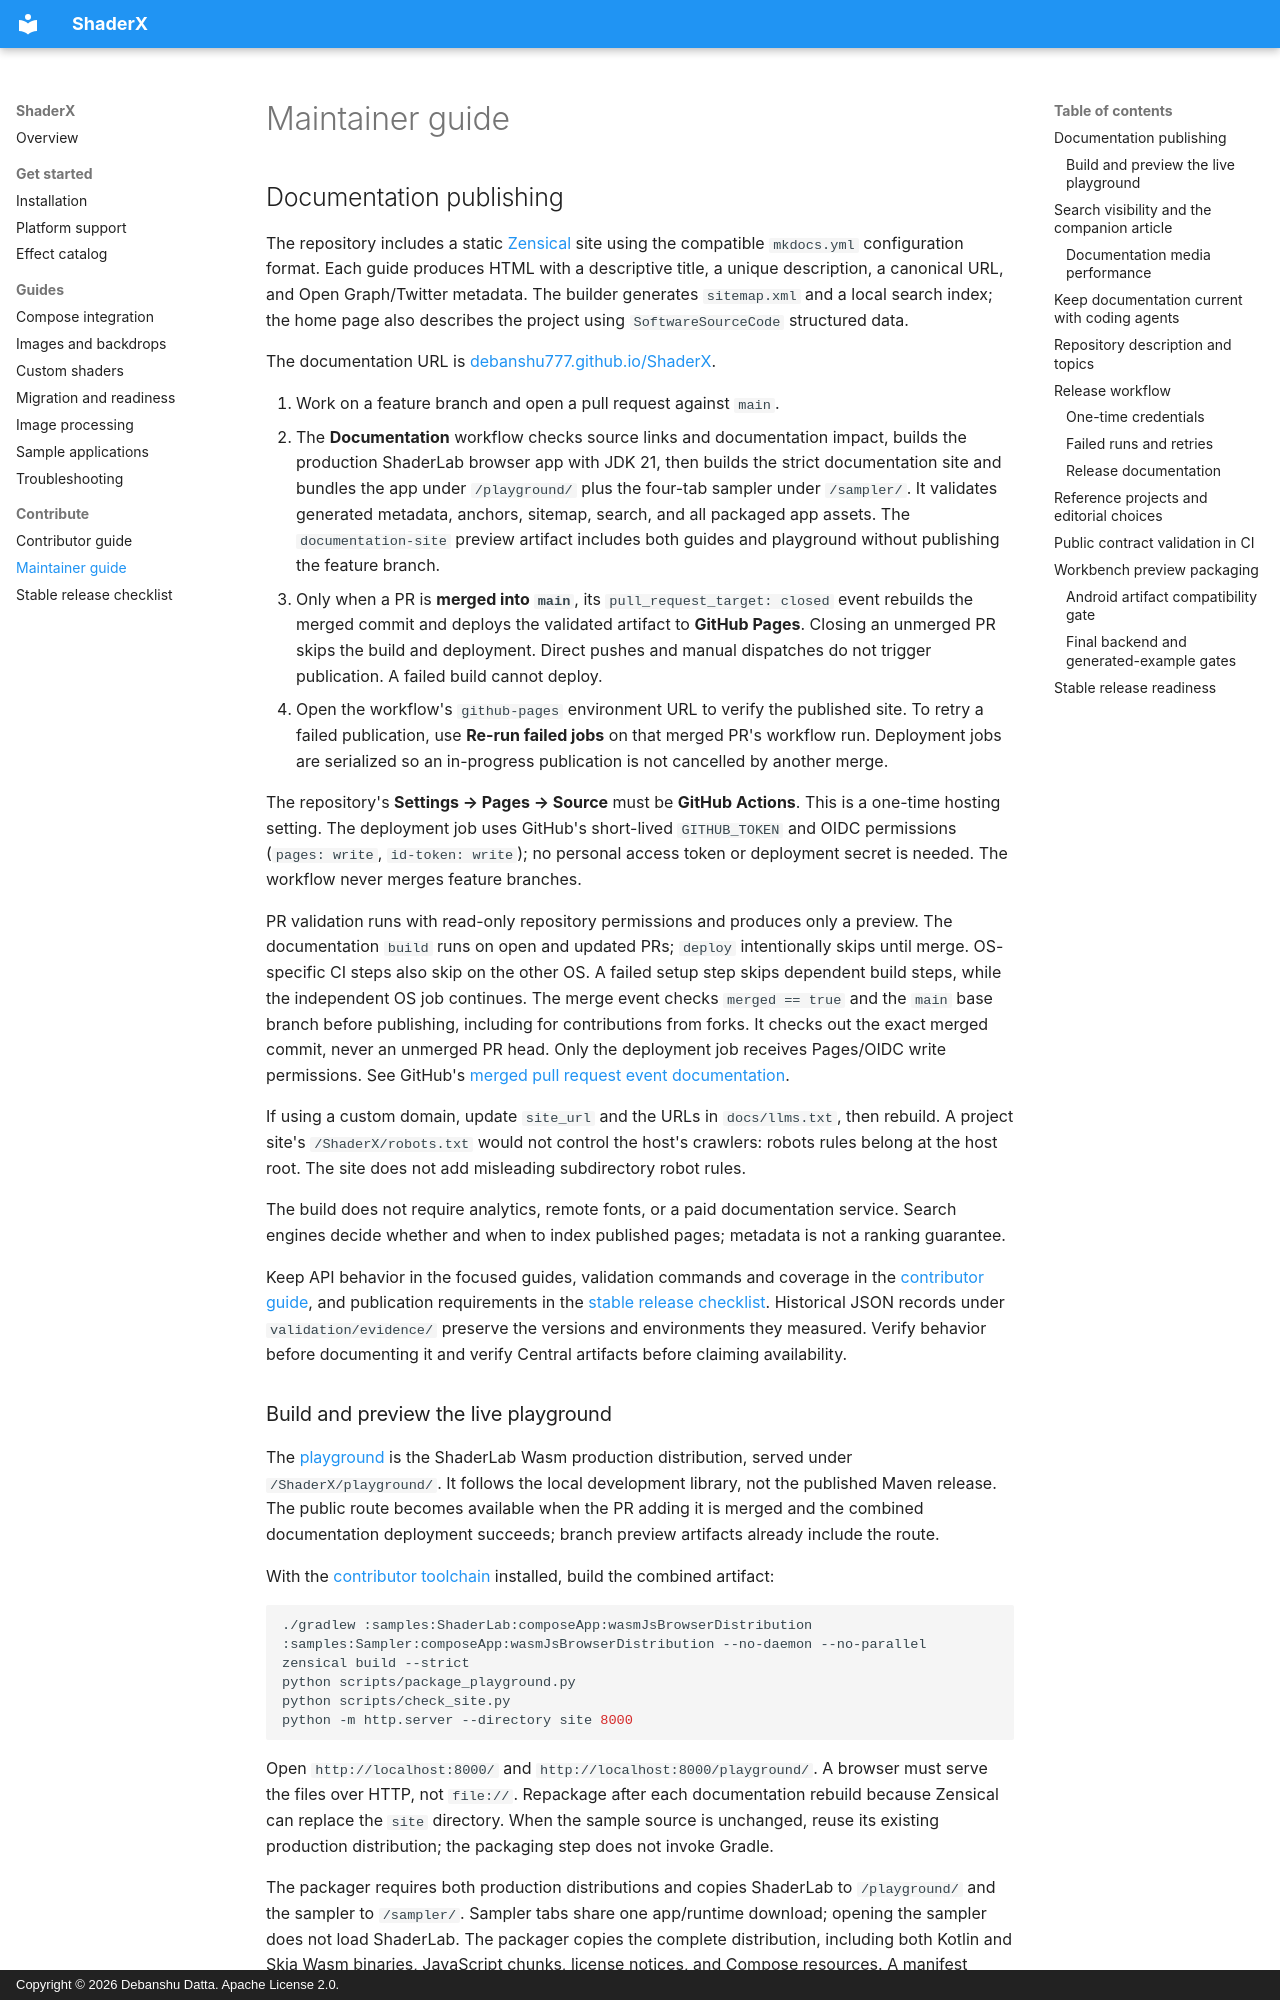

repository: Debanshu777/ShaderX · page: maintaining/index.html · generator: mkdocs · copyright: Copyright © 2026 Debanshu Datta. Apache License 2.0.

---
title: Maintain releases, documentation, and project discovery
description: Publish ShaderX documentation to GitHub Pages, update release-specific examples, and keep repository topics, Maven metadata, and search-facing content accurate.
---

# Maintainer guide

## Documentation publishing

The repository includes a static [Zensical](https://zensical.org/docs/) site using the compatible `mkdocs.yml` configuration format. Each guide produces HTML with a descriptive title, a unique description, a canonical URL, and Open Graph/Twitter metadata. The builder generates `sitemap.xml` and a local search index; the home page also describes the project using `SoftwareSourceCode` structured data.

The documentation URL is [debanshu777.github.io/ShaderX](https://debanshu777.github.io/ShaderX/).

1. Work on a feature branch and open a pull request against `main`.
2. The **Documentation** workflow checks source links and documentation impact, builds the production ShaderLab browser app with JDK 21, then builds the strict documentation site and bundles the app under `/playground/` plus the four-tab sampler under `/sampler/`. It validates generated metadata, anchors, sitemap, search, and all packaged app assets. The `documentation-site` preview artifact includes both guides and playground without publishing the feature branch.
3. Only when a PR is **merged into `main`**, its `pull_request_target: closed` event rebuilds the merged commit and deploys the validated artifact to **GitHub Pages**. Closing an unmerged PR skips the build and deployment. Direct pushes and manual dispatches do not trigger publication. A failed build cannot deploy.
4. Open the workflow's `github-pages` environment URL to verify the published site. To retry a failed publication, use **Re-run failed jobs** on that merged PR's workflow run. Deployment jobs are serialized so an in-progress publication is not cancelled by another merge.

The repository's **Settings → Pages → Source** must be **GitHub Actions**. This is a one-time hosting setting. The deployment job uses GitHub's short-lived `GITHUB_TOKEN` and OIDC permissions (`pages: write`, `id-token: write`); no personal access token or deployment secret is needed. The workflow never merges feature branches.

PR validation runs with read-only repository permissions and produces only a preview. The documentation `build` runs on open and updated PRs; `deploy` intentionally skips until merge. OS-specific CI steps also skip on the other OS. A failed setup step skips dependent build steps, while the independent OS job continues. The merge event checks `merged == true` and the `main` base branch before publishing, including for contributions from forks. It checks out the exact merged commit, never an unmerged PR head. Only the deployment job receives Pages/OIDC write permissions. See GitHub's [merged pull request event documentation](https://docs.github.com/en/actions/reference/workflows-and-actions/events-that-trigger-workflows#running-your-pull_request_target-workflow-when-a-pull-request-merges).

If using a custom domain, update `site_url` and the URLs in `docs/llms.txt`, then rebuild. A project site's `/ShaderX/robots.txt` would not control the host's crawlers: robots rules belong at the host root. The site does not add misleading subdirectory robot rules.

The build does not require analytics, remote fonts, or a paid documentation service. Search engines decide whether and when to index published pages; metadata is not a ranking guarantee.

Keep API behavior in the focused guides, validation commands and coverage in the [contributor guide](contributing.md), and publication requirements in the [stable release checklist](release-plan.md). Historical JSON records under `validation/evidence/` preserve the versions and environments they measured. Verify behavior before documenting it and verify Central artifacts before claiming availability.
